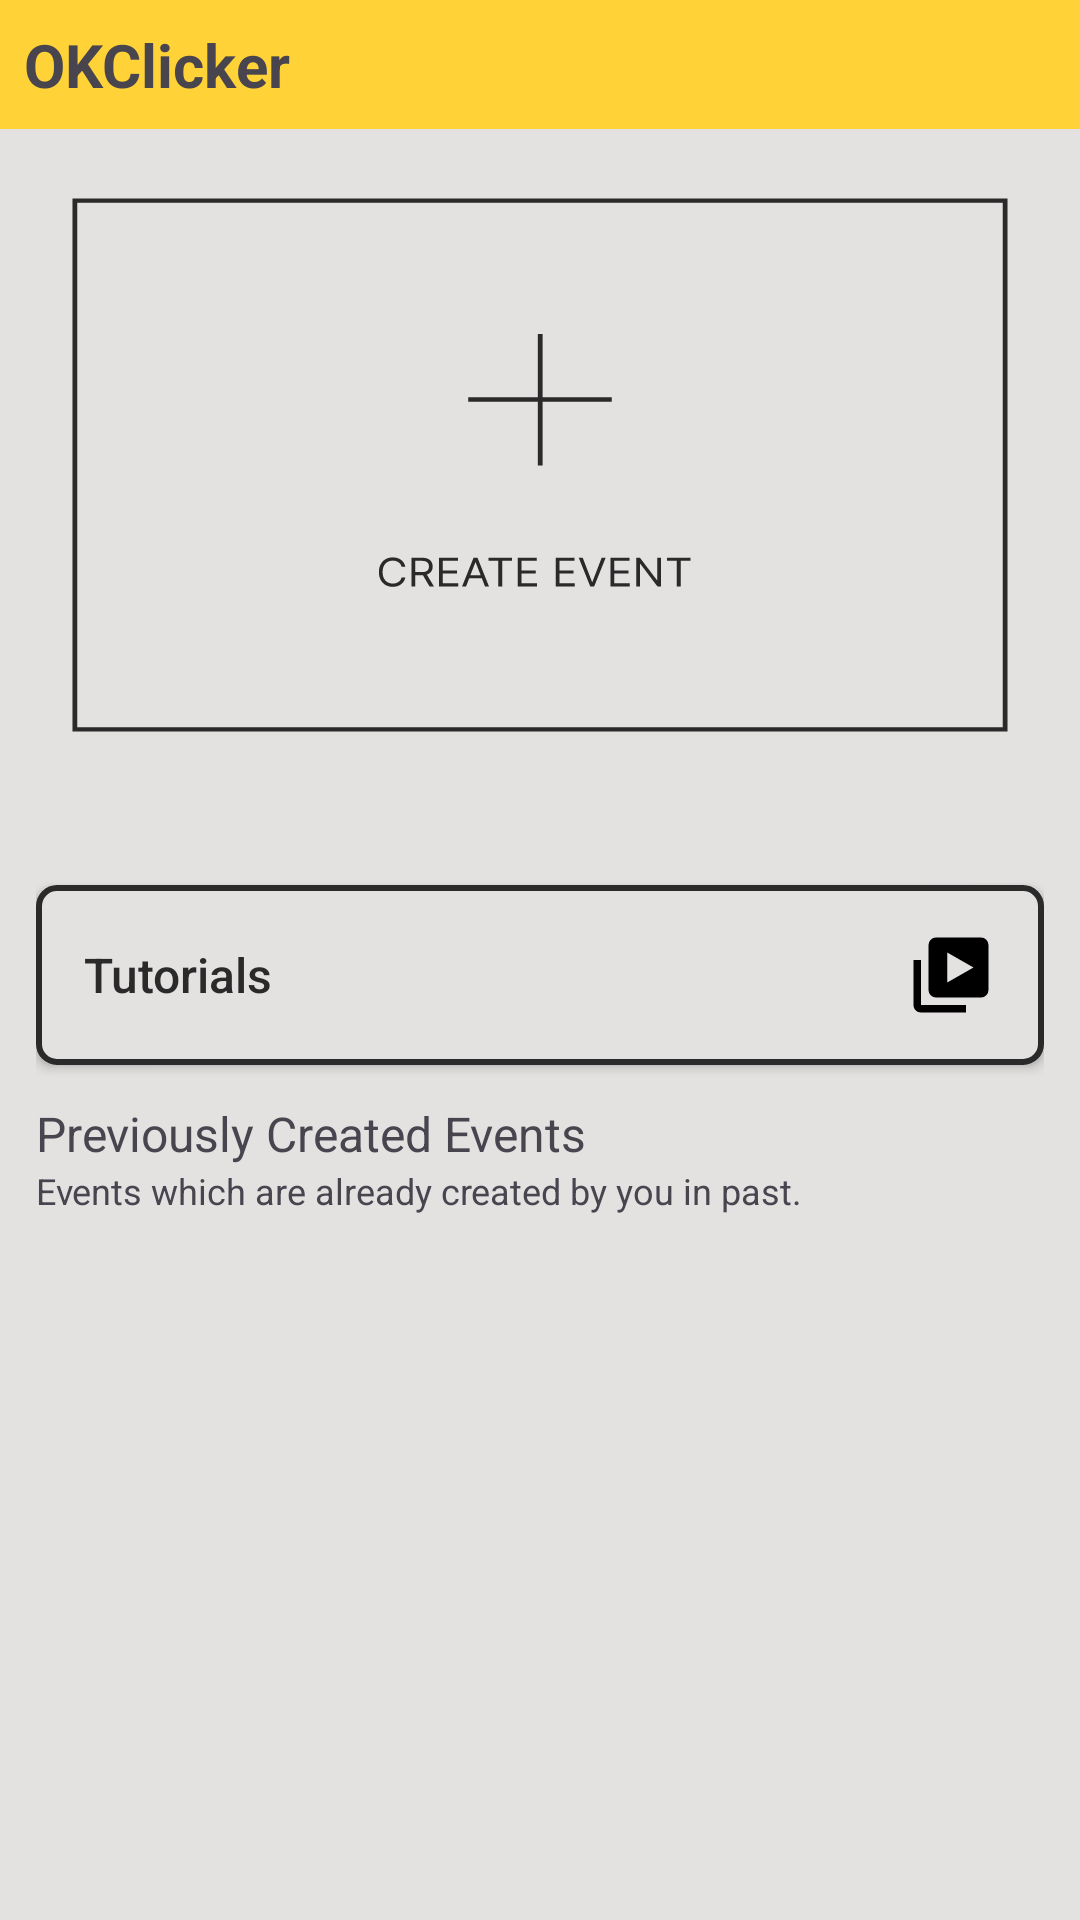

The Android layout XML behind this screen, and the referenced resources:
<!-- AndroidManifest.xml: application theme Theme.OKclicker -->
<!-- res/layout/activity_home.xml -->
<?xml version="1.0" encoding="utf-8"?>
<androidx.constraintlayout.widget.ConstraintLayout xmlns:android="http://schemas.android.com/apk/res/android"
    xmlns:app="http://schemas.android.com/apk/res-auto"
    xmlns:tools="http://schemas.android.com/tools"
    android:id="@+id/main"
    android:layout_width="match_parent"
    android:background="@color/backgroundcolor"
    android:layout_height="match_parent"
    tools:context=".HomeActivity">


    <com.google.android.material.appbar.AppBarLayout
        android:id="@+id/homeactivity_appbar"
        android:layout_width="match_parent"
        android:layout_height="wrap_content"
        android:background="@color/Yellow"
        app:layout_constraintBottom_toTopOf="@id/linearlayout"
        app:layout_constraintTop_toTopOf="parent"
        app:layout_constraintStart_toStartOf="parent"
        app:layout_constraintEnd_toEndOf="parent">

        <TextView
            android:layout_width="wrap_content"
            android:layout_height="wrap_content"
            android:text="OKClicker"
            android:textStyle="bold"
            android:textSize="20sp"
            android:padding="8dp"/>

    </com.google.android.material.appbar.AppBarLayout>

    <LinearLayout
        android:id="@+id/linearlayout"
        android:layout_width="match_parent"
        android:layout_height="0dp"
        app:layout_constraintTop_toBottomOf="@id/homeactivity_appbar"
        app:layout_constraintStart_toStartOf="parent"
        app:layout_constraintEnd_toEndOf="parent"
        android:paddingHorizontal="12dp"
        android:orientation="vertical"
        android:background="@color/backgroundcolor"
        app:layout_constraintBottom_toBottomOf="parent">



        <ImageView
            android:id="@+id/createeventbutton"
            android:layout_width="wrap_content"
            android:layout_height="wrap_content"
            android:layout_gravity="center"
            android:padding="12dp"
            android:src="@drawable/createevent"/>

        <androidx.appcompat.widget.AppCompatButton
            android:id="@+id/Tutorialbutton"
            android:layout_width="match_parent"
            android:layout_height="60dp"
            android:gravity="fill"
            android:paddingHorizontal="16dp"
            android:text="Tutorials"
            android:textAllCaps="false"
            android:textSize="16sp"
            android:textColor="@color/strokeandtextcolor"
            android:layout_marginTop="28dp"
            android:background="@drawable/homepagebuttonsborder"
            android:drawableEnd="@drawable/tutorials" />

        <TextView
            android:layout_width="wrap_content"
            android:layout_height="wrap_content"
            android:text="Previously Created Events"
            android:layout_marginTop="12dp"
            android:textSize="16sp"/>

        <TextView
            android:id="@+id/previouslycreatedeventdescription"
            android:layout_width="wrap_content"
            android:layout_height="wrap_content"
            android:text="Events which are already created by you in past."
            android:textSize="12sp"/>

        <FrameLayout
            android:id="@+id/homeactivity_createeventindicator"
            android:layout_width="match_parent"
            android:layout_height="match_parent"
            android:visibility="gone"
            android:layout_gravity="center">

            

            
            <ImageView
                android:layout_width="match_parent"
                android:layout_height="wrap_content"
                android:layout_marginTop="65dp"
                android:src="@drawable/createeventindicator" />

            <RelativeLayout
                android:layout_width="wrap_content"
                android:layout_height="wrap_content"
                android:layout_gravity="center">

                <TextView
                    android:layout_width="wrap_content"
                    android:layout_height="wrap_content"
                    android:textSize="36sp"
                    android:text="!"
                    android:textStyle="bold"
                    android:layout_centerInParent="true"/>
            </RelativeLayout>
        </FrameLayout>

        <androidx.recyclerview.widget.RecyclerView
            android:id="@+id/homeactivity_recyclerview"
            android:layout_width="match_parent"
            android:layout_height="wrap_content"
            android:layout_marginTop="6dp"
            android:padding="4dp"/>
    </LinearLayout>
</androidx.constraintlayout.widget.ConstraintLayout>
<!-- resources referenced by this layout -->
<resources>
  <color name="Yellow">#ffd337</color>
  <color name="backgroundcolor">#E4E1E1</color>
  <color name="strokeandtextcolor">#2B2A2A</color>
  <!-- drawable createevent: vector/xml drawable (drawable, 3360 chars, omitted) -->
  <!-- drawable createeventindicator: vector/xml drawable (drawable, 28730 chars, omitted) -->
  <!-- drawable homepagebuttonsborder (drawable) -->
  <?xml version="1.0" encoding="utf-8"?>
  <shape xmlns:android="http://schemas.android.com/apk/res/android">
      
      <solid android:color="@color/backgroundcolor" />
  
      
      <stroke
          android:width="2dp"
          android:color="@color/strokeandtextcolor" />
  
      
      <corners android:radius="6dp" />
  </shape>
  <!-- drawable tutorials (drawable) -->
  <vector xmlns:android="http://schemas.android.com/apk/res/android"
      android:width="30dp"
      android:height="30dp"
      android:viewportWidth="24"
      android:viewportHeight="24">
    <path
        android:fillColor="#FF000000"
        android:pathData="M4,8H2v12c0,1.103 0.897,2 2,2h12v-2H4V8z"/>
    <path
        android:fillColor="#FF000000"
        android:pathData="M20,2L8,2a2,2 0,0 0,-2 2v12a2,2 0,0 0,2 2h12a2,2 0,0 0,2 -2L22,4a2,2 0,0 0,-2 -2zM11,14L11,6l7,4 -7,4z"/>
  </vector>
  <style name="Theme.OKclicker" parent="Base.Theme.OKclicker" />
  <style name="Base.Theme.OKclicker" parent="Theme.Material3.DayNight.NoActionBar">
          
          
      </style>
</resources>
